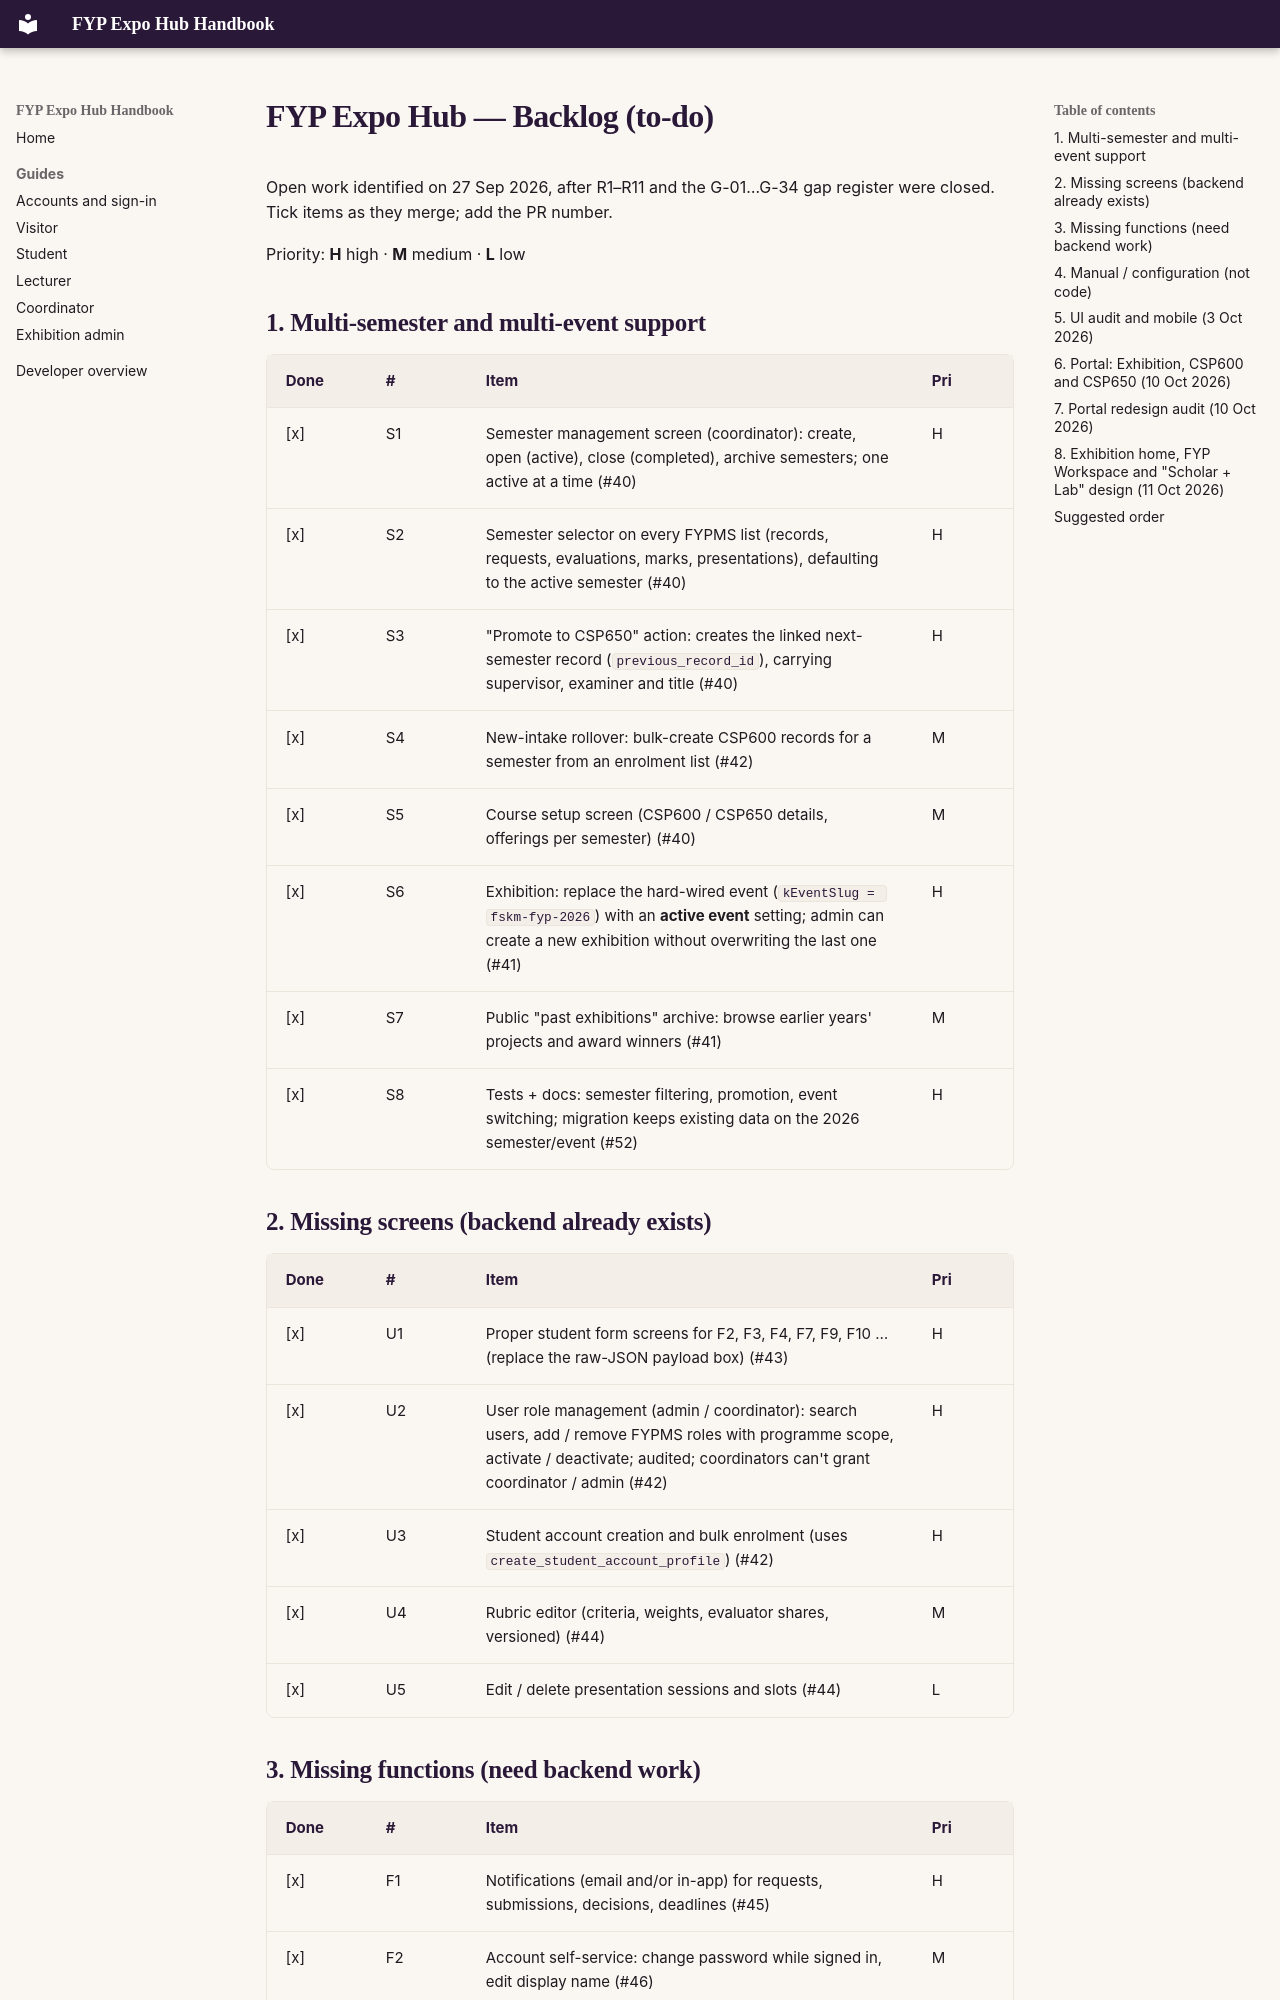

repository: Albinlk/FYPExpoHub · page: BACKLOG/index.html · generator: mkdocs

# FYP Expo Hub — Backlog (to-do)

Open work identified on 27 Sep 2026, after R1–R11 and the G-01…G-34 gap
register were closed. Tick items as they merge; add the PR number.

Priority: **H** high · **M** medium · **L** low

## 1. Multi-semester and multi-event support

| Done | # | Item | Pri |
|---|---|---|---|
| [x] | S1 | Semester management screen (coordinator): create, open (active), close (completed), archive semesters; one active at a time (#40) | H |
| [x] | S2 | Semester selector on every FYPMS list (records, requests, evaluations, marks, presentations), defaulting to the active semester (#40) | H |
| [x] | S3 | "Promote to CSP650" action: creates the linked next-semester record (`previous_record_id`), carrying supervisor, examiner and title (#40) | H |
| [x] | S4 | New-intake rollover: bulk-create CSP600 records for a semester from an enrolment list (#42) | M |
| [x] | S5 | Course setup screen (CSP600 / CSP650 details, offerings per semester) (#40) | M |
| [x] | S6 | Exhibition: replace the hard-wired event (`kEventSlug = fskm-fyp-2026`) with an **active event** setting; admin can create a new exhibition without overwriting the last one (#41) | H |
| [x] | S7 | Public "past exhibitions" archive: browse earlier years' projects and award winners (#41) | M |
| [x] | S8 | Tests + docs: semester filtering, promotion, event switching; migration keeps existing data on the 2026 semester/event (#52) | H |

## 2. Missing screens (backend already exists)

| Done | # | Item | Pri |
|---|---|---|---|
| [x] | U1 | Proper student form screens for F2, F3, F4, F7, F9, F10 … (replace the raw-JSON payload box) (#43) | H |
| [x] | U2 | User role management (admin / coordinator): search users, add / remove FYPMS roles with programme scope, activate / deactivate; audited; coordinators can't grant coordinator / admin (#42) | H |
| [x] | U3 | Student account creation and bulk enrolment (uses `create_student_account_profile`) (#42) | H |
| [x] | U4 | Rubric editor (criteria, weights, evaluator shares, versioned) (#44) | M |
| [x] | U5 | Edit / delete presentation sessions and slots (#44) | L |
